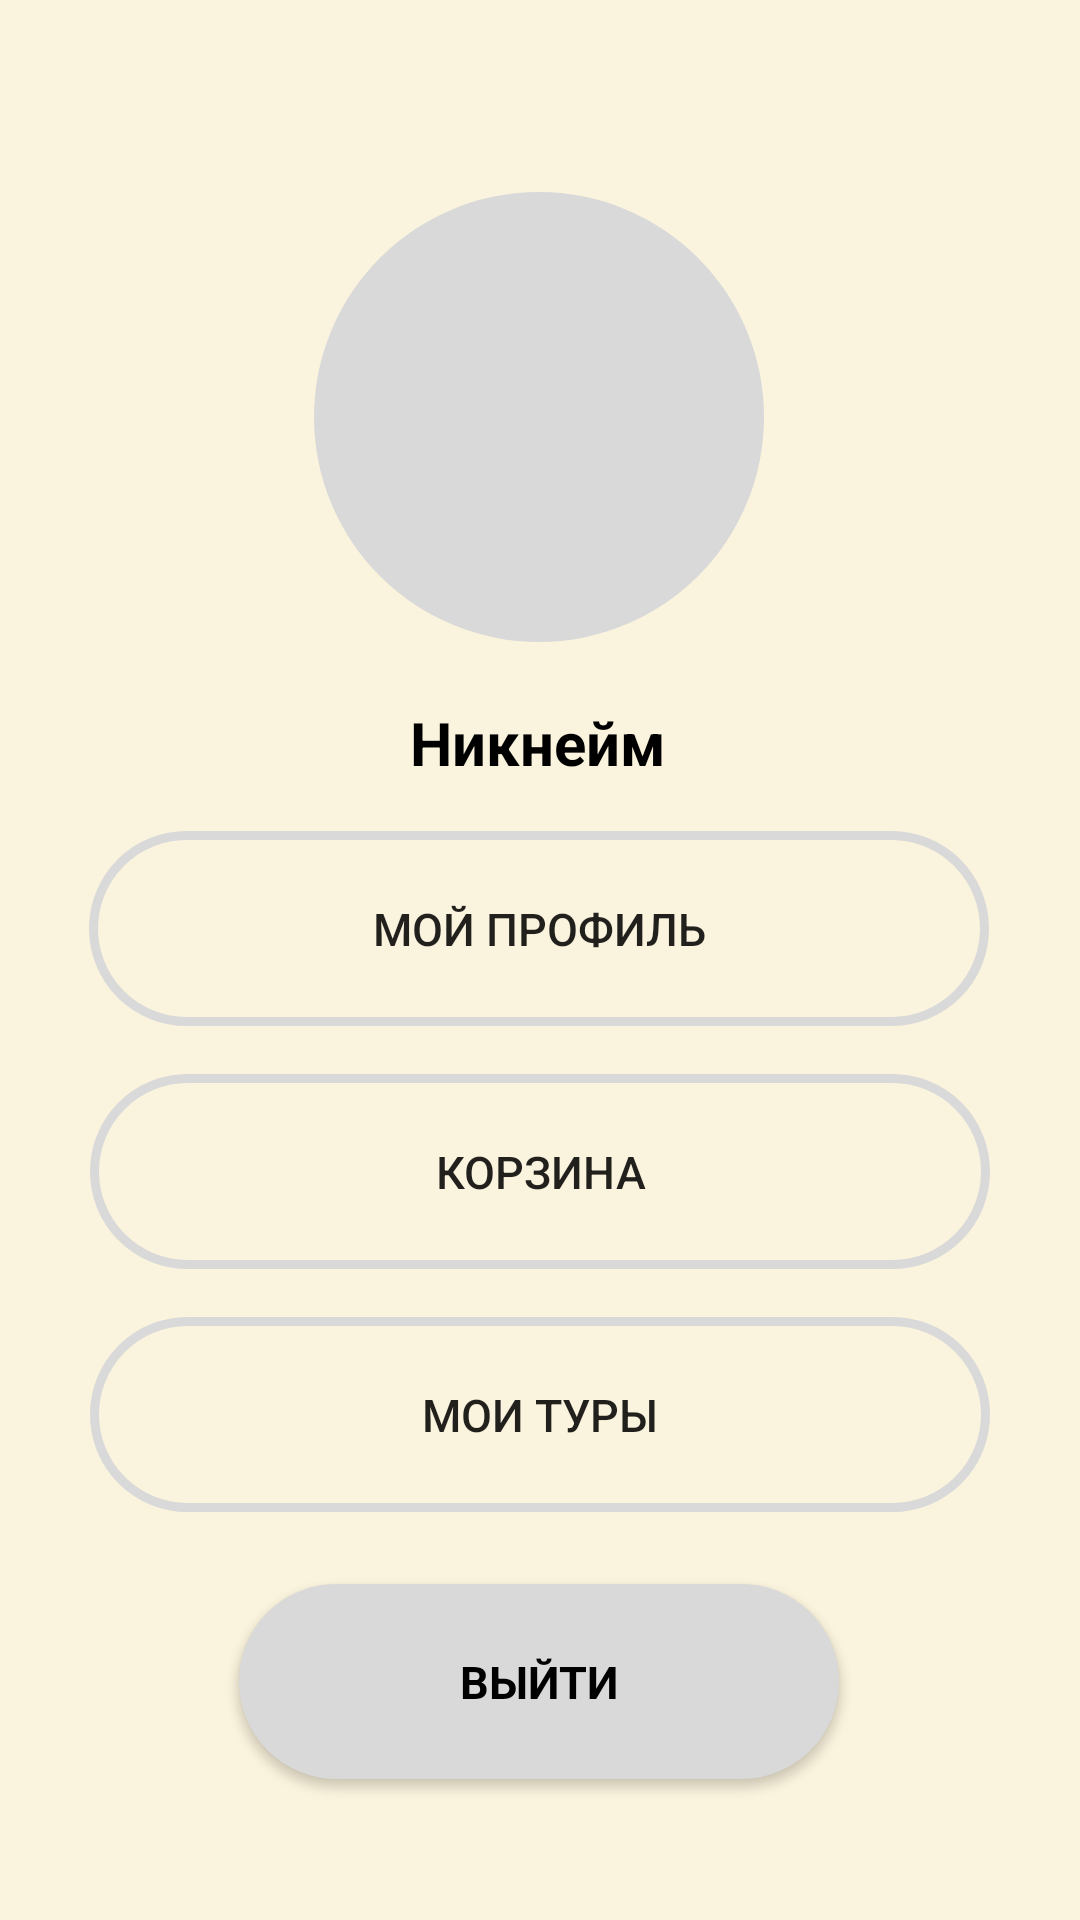

Here is an Android app screen rendered from its layout file. Give the layout XML and the strings, colors and styles it references.
<!-- AndroidManifest.xml: application theme Base.Theme.MyTourism -->
<!-- res/layout/activity_user.xml -->
<?xml version="1.0" encoding="utf-8"?>
<androidx.constraintlayout.widget.ConstraintLayout xmlns:android="http://schemas.android.com/apk/res/android"
    xmlns:app="http://schemas.android.com/apk/res-auto"
    xmlns:tools="http://schemas.android.com/tools"
    android:layout_width="match_parent"
    android:layout_height="match_parent"
    style="@style/UserFragmentStyle"
    tools:context=".UserFragment">

    <ImageView
        android:id="@+id/image_profile"
        android:layout_width="150dp"
        android:layout_height="150dp"
        android:layout_marginTop="64dp"
        android:background="@drawable/user_profile_setting"
        android:scaleType="centerCrop"
        app:layout_constraintEnd_toEndOf="parent"
        app:layout_constraintHorizontal_bias="0.498"
        app:layout_constraintStart_toStartOf="parent"
        app:layout_constraintTop_toTopOf="parent" />

    <TextView
        android:id="@+id/username"
        android:layout_width="wrap_content"
        android:layout_height="wrap_content"
        android:layout_marginTop="20dp"
        android:text="@string/activUser_username"
        style="@style/UsernameStyle"
        android:textSize="20sp"
        app:layout_constraintEnd_toEndOf="parent"
        app:layout_constraintHorizontal_bias="0.498"
        app:layout_constraintStart_toStartOf="parent"
        app:layout_constraintTop_toBottomOf="@id/image_profile" />

    <androidx.appcompat.widget.AppCompatButton
        android:id="@+id/myprofile"
        android:layout_width="300dp"
        android:layout_height="65dp"
        android:layout_marginTop="16dp"
        android:background="@drawable/input_design"
        android:elevation="4dp"
        android:text="@string/mytours"
        android:textSize="15sp"
        app:layout_constraintEnd_toEndOf="parent"
        app:layout_constraintHorizontal_bias="0.495"
        app:layout_constraintStart_toStartOf="parent"
        app:layout_constraintTop_toBottomOf="@id/username" />

    <androidx.appcompat.widget.AppCompatButton
        android:id="@+id/korsina"
        android:layout_width="300dp"
        android:layout_height="65dp"
        android:layout_marginTop="16dp"
        android:background="@drawable/input_design"
        android:elevation="4dp"
        android:text="@string/korsina"
        android:textSize="15sp"
        app:layout_constraintEnd_toEndOf="parent"
        app:layout_constraintStart_toStartOf="parent"
        app:layout_constraintTop_toBottomOf="@id/myprofile"/>

    <androidx.appcompat.widget.AppCompatButton
        android:id="@+id/history_shop"
        android:layout_width="300dp"
        android:layout_height="65dp"
        android:layout_marginTop="16dp"
        android:background="@drawable/input_design"
        android:elevation="4dp"
        android:text="@string/history_shop"
        android:textSize="15sp"
        app:layout_constraintEnd_toEndOf="parent"
        app:layout_constraintStart_toStartOf="parent"
        app:layout_constraintTop_toBottomOf="@id/korsina" />

    <androidx.appcompat.widget.AppCompatButton
        android:id="@+id/exit"
        style="@style/CustomButtonStyle"
        android:layout_width="200dp"
        android:layout_height="65dp"
        android:layout_marginTop="24dp"
        android:background="@drawable/button"
        android:elevation="4dp"
        android:text="@string/exit"
        android:textSize="15sp"
        android:textStyle="bold"
        app:layout_constraintEnd_toEndOf="parent"
        app:layout_constraintHorizontal_bias="0.497"
        app:layout_constraintStart_toStartOf="parent"
        app:layout_constraintTop_toBottomOf="@id/history_shop" />

</androidx.constraintlayout.widget.ConstraintLayout>
<!-- resources referenced by this layout -->
<resources>
  <!-- drawable button (drawable) -->
  <?xml version="1.0" encoding="utf-8"?>
  <shape xmlns:android="http://schemas.android.com/apk/res/android">
  
  <solid
  
      android:color="@color/button"
      >
  
  </solid>
  
      <corners android:radius="50dp">
      </corners>
  
  </shape>
  <!-- drawable input_design (drawable) -->
  <?xml version="1.0" encoding="utf-8"?>
  <shape xmlns:android="http://schemas.android.com/apk/res/android">
  
  <stroke
      android:color="@color/button"
      android:width="3dp">
  </stroke>
  
      <corners
          android:radius="50dp">
      </corners>
  
  </shape>
  <!-- drawable user_profile_setting (drawable) -->
  <?xml version="1.0" encoding="utf-8"?>
  <shape xmlns:android="http://schemas.android.com/apk/res/android">
  
      <solid
  
          android:color="@color/gray2"
          >
  
      </solid>
  
      <corners android:radius="360dp">
      </corners>
  
  </shape>
  <string name="activUser_username">Никнейм</string>
  <string name="exit">Выйти</string>
  <string name="history_shop">Мои туры</string>
  <string name="korsina">Корзина</string>
  <string name="mytours">Мой профиль</string>
  <style name="CustomButtonStyle" parent="Theme.AppCompat">
          <item name="android:textColor">@color/black</item>
          <item name="android:textSize">15sp</item>
          <item name="android:textAllCaps">true</item>
      </style>
  <style name="UserFragmentStyle" parent="Theme.AppCompat">
          <item name="android:background">@color/back2</item>
          <item name="android:textColor">@color/black</item>
          <item name="android:textStyle">bold</item>
      </style>
  <style name="UsernameStyle" parent="Theme.AppCompat">
          <item name="android:textColor">@color/black</item>
          <item name="android:textStyle">bold</item>
      </style>
  <style name="Base.Theme.MyTourism" parent="Theme.AppCompat.Light.DarkActionBar">
          <item name="colorPrimary">@color/blue</item>
          <item name="android:textColorSecondary">@color/menu_item_color</item>
          <item name="displayOptions">useLogo|homeAsUp</item>
          <item name="subtitle">@null</item>
          <item name="title">@null</item>
          <item name="windowActionBarOverlay">false</item>
      </style>
  <color name="button">#D9D9D9</color>
  <color name="gray2">#D9D9D9</color>
  <color name="black">#000000</color>
  <color name="back2">#FAF3DD</color>
  <color name="blue">#AED9E0</color>
  <color name="menu_item_color">#000000</color>
</resources>
